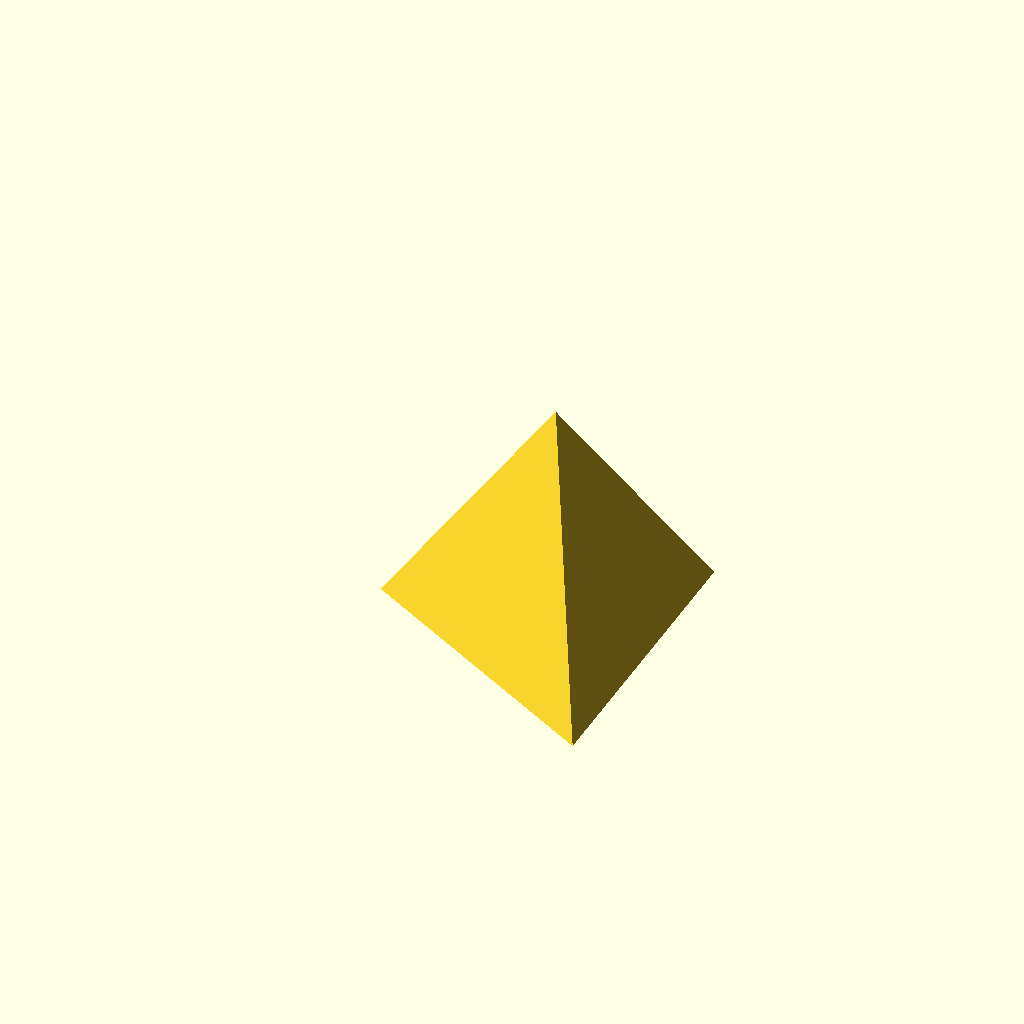
Cell 1: rendered with the file's own defaults.
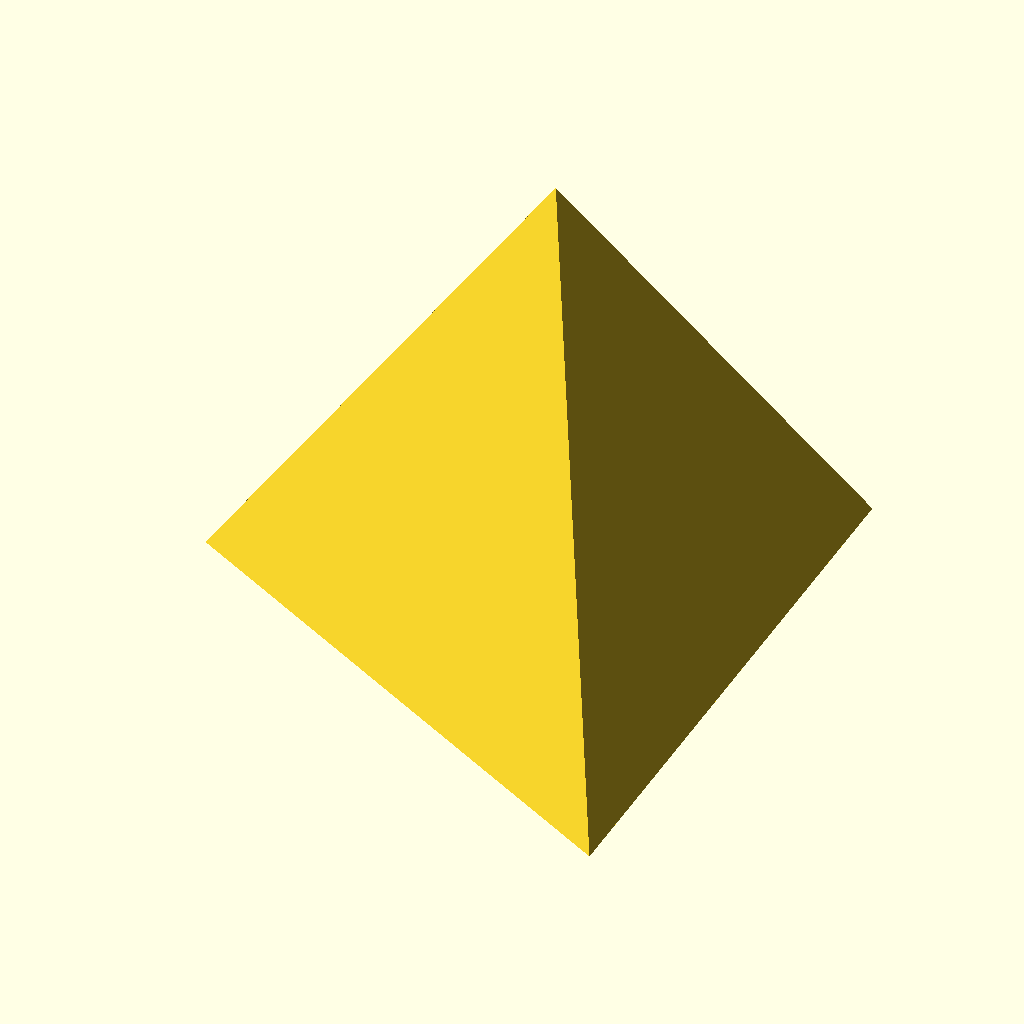
Cell 2 — die_radius set to 40, the other parameters unchanged.
All cells are drawn from one camera (rotation 55°, 0°, 25°, orthographic, colour scheme Cornfield), so only the parameter changes between them.
The OpenSCAD source (top-read-d4-all3.scad):
// --- Printable Top-Read D4 (All 3s) ---

// --- Settings ---
die_radius = 20;       // Size of the die
font_size = 6;         // Size of the number
text_depth = 1.2;      // How deep to carve

// DISTANCE ADJUSTMENT:
// How far from the sharp tip the center of the number sits.
tip_margin = 9.0;      

// --- Geometry Calculations ---
die_height = die_radius * sqrt(2); 
face_apothem = die_radius / 3;          // Radial distance from center to a side-face centroid (R/3 for a tetrahedron)
face_center_height = die_height / 3;    // Face centroids sit one-third of the way up from the base
tilt_angle = acos(1/3);                 // Angle between a face normal and the vertical axis of a tetrahedron (~70.53°)

// The distance from a face centroid to any vertex (equal to die_radius for each equilateral face)
face_radius = die_radius; 

// --- Module: Face Numbers (3 numbers per face) ---
module face_numbers() {
    // We place numbers at 90 (Top), 210 (Left), 330 (Right) via 90 + 120*i
    for (i = [0 : 2]) {
        angle = 90 + (i * 120);
        
        rotate([0, 0, angle]) // Point towards the corner
        translate([0, face_radius - tip_margin, -text_depth]) 
        linear_extrude(text_depth * 2) // Extrude enough to overlap
        text("3", size=font_size, font="Arial:style=Bold", 
             halign="center", valign="center");
    }
}

// --- Main Construction ---
difference() {
    
    // 1. The Body (Rotated for alignment)
    rotate([0, 0, 180])
    cylinder(r1 = die_radius, r2 = 0, h = die_height, $fn=3);

    // 2. The Side Faces (Loop to apply to all 3 sides)
    for (i = [0 : 2]) {
        face_angle = 180 - (i * 120);     // Centers side faces at 180, 60, and 300 (equiv. -60) around Z
        rotate([0, 0, face_angle])   
        translate([face_apothem, 0, face_center_height]) 
        rotate([0, tilt_angle, 0]) 
        rotate([0, 0, 180]) 
        face_numbers();
    }

    // 3. The Bottom Face
    rotate([180, 0, 0]) 
    face_numbers();
}
Customizer parameters (derived from the source; name, type, default, range or options):
die_radius: number, default 20
font_size: number, default 6
text_depth: number, default 1.2
tip_margin: number, default 9
